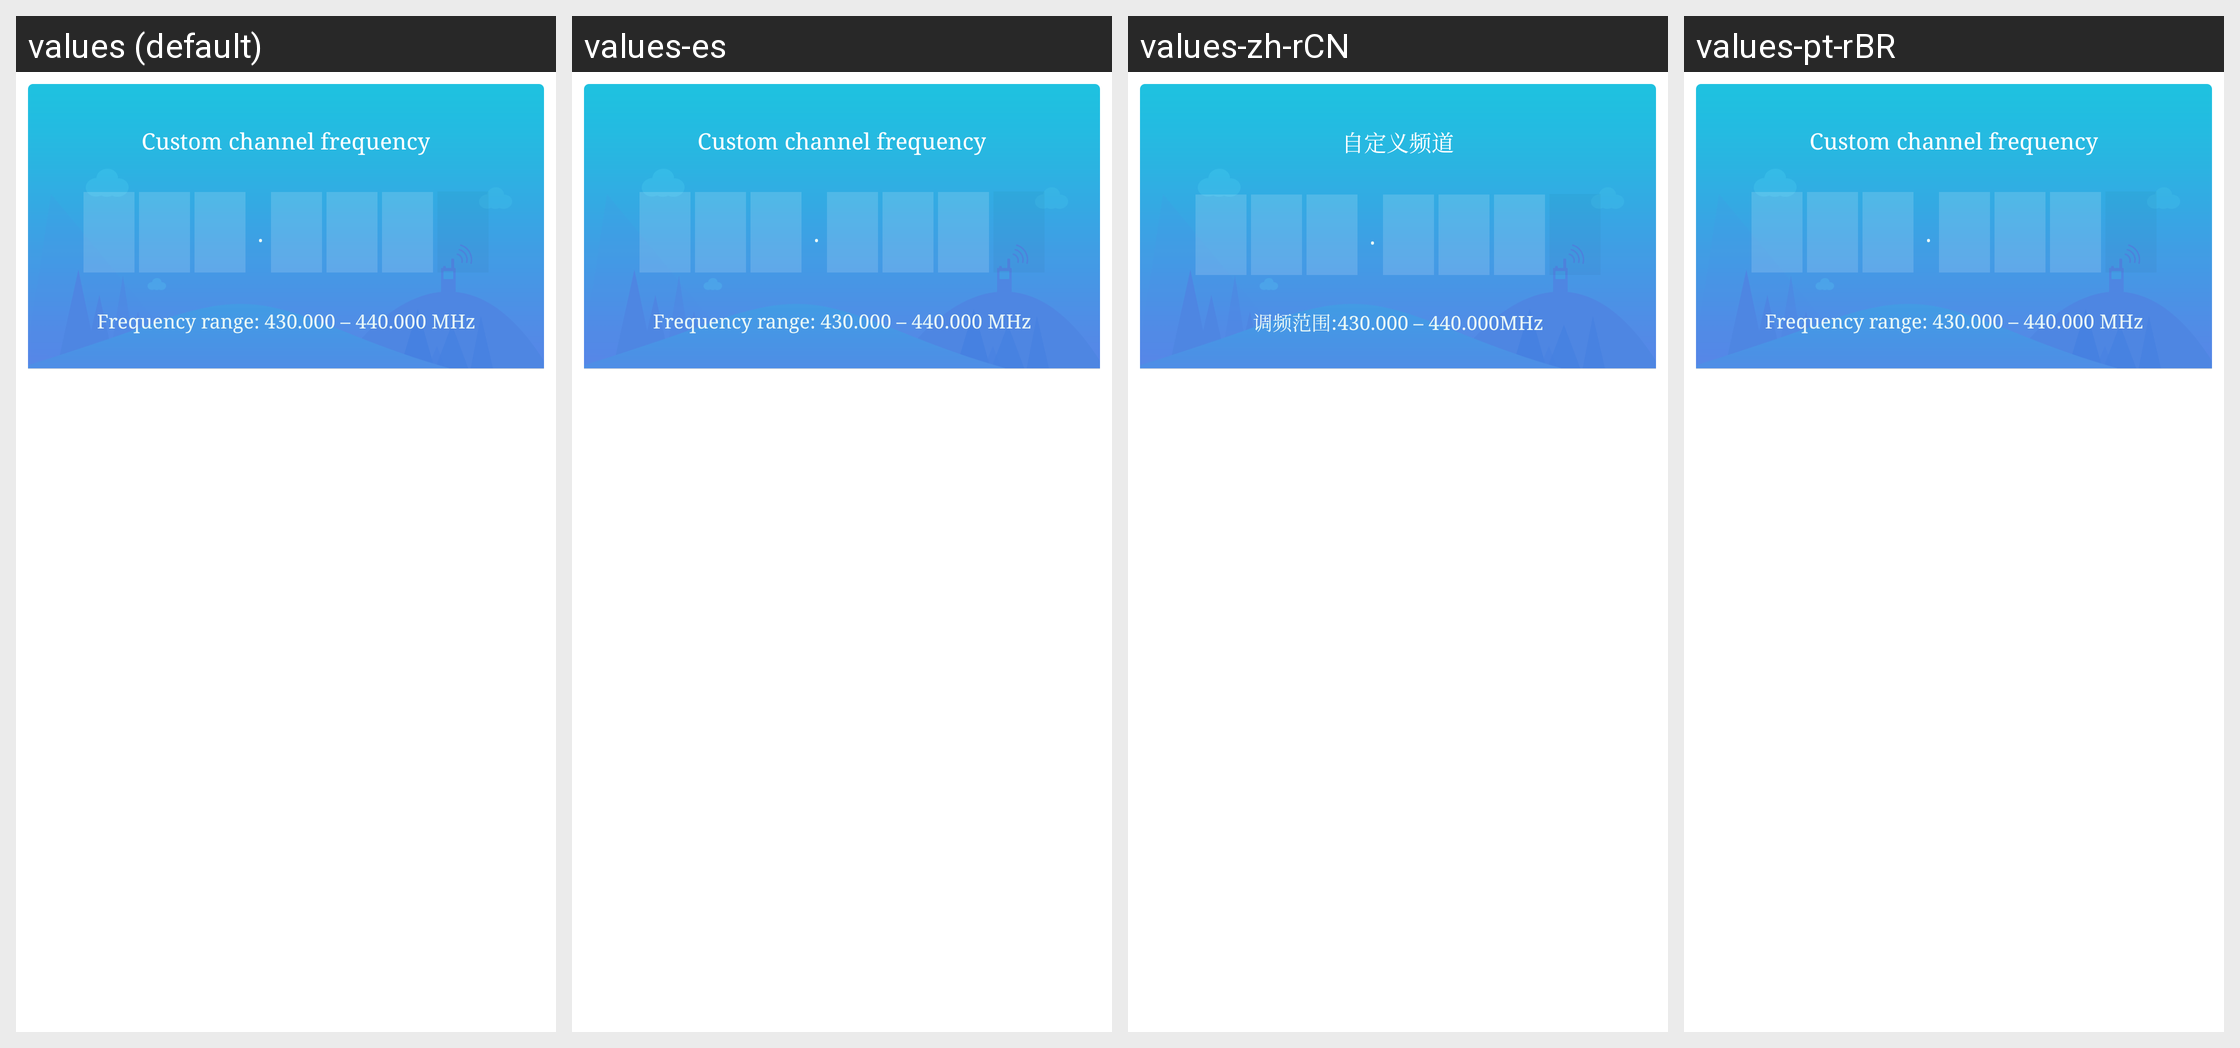

Locale-by-locale string values for the Android screen shown in this grid:
Android screen res/layout/dialog_seal_input_custom_channel.xml rendered under 4 locales, left to right: values (default), values-es, values-zh-rCN, values-pt-rBR. Device: Nexus 5 (rendered at 1080×1920; each locale shown at half size, 540×960, under a caption strip naming it); theme AppTheme.
Other locales in the repository, not shown: values-am, values-ar, values-as, values-az, values-az-rAZ, values-be, values-bg, values-bn, values-bo-rCN, values-bs, values-bs-rBA, values-ca, values-cs, values-da, values-de, values-el, values-en, values-en-rGB, values-es-rUS, values-et, values-eu, values-eu-rES, values-fa, values-fi, values-fr, values-gl, values-gl-rES, values-gu, values-hi, values-hr, values-hu, values-in, values-it, values-iw, values-ja, values-ka, values-ka-rGE, values-kk, values-kk-rKZ, values-km, values-km-rKH, values-kn, values-ko, values-lo, values-lo-rLA, values-lt, values-lv, values-mai, values-mi, values-mk, values-ml, values-mn, values-mr, values-ms, values-my, values-my-rMM, values-my-rZG, values-nb, values-ne, values-nl, values-or, values-pa, values-pl, values-pt, values-pt-rPT, values-ro, values-ru, values-si, values-si-rLK, values-sk, values-sl, values-sv, values-sw, values-ta, values-te, values-th, values-tl, values-tr, values-tr-rTR, values-ug, values-uk, values-ur, values-uz, values-uz-rUZ, values-vi, values-zh, values-zh-rHK, values-zh-rTW.
Strings drawn on this screen, with the default value and each locale's value (text and hints the layout hard-codes, and strings that could not be matched under every locale, appear in the picture but are not listed):

channel_custom
  values: Custom channel frequency
  values-es: Custom channel frequency  [not translated; the default value is used]
  values-zh-rCN: 自定义频道  [from values-zh]
  values-pt-rBR: Custom channel frequency  [not translated; the default value is used]

seal_channel_custom_range
  values: Frequency range: 430.000 – 440.000 MHz
  values-es: Frequency range: 430.000 – 440.000 MHz  [not translated; the default value is used]
  values-zh-rCN: 调频范围:430.000 – 440.000MHz  [from values-zh]
  values-pt-rBR: Frequency range: 430.000 – 440.000 MHz  [not translated; the default value is used]
